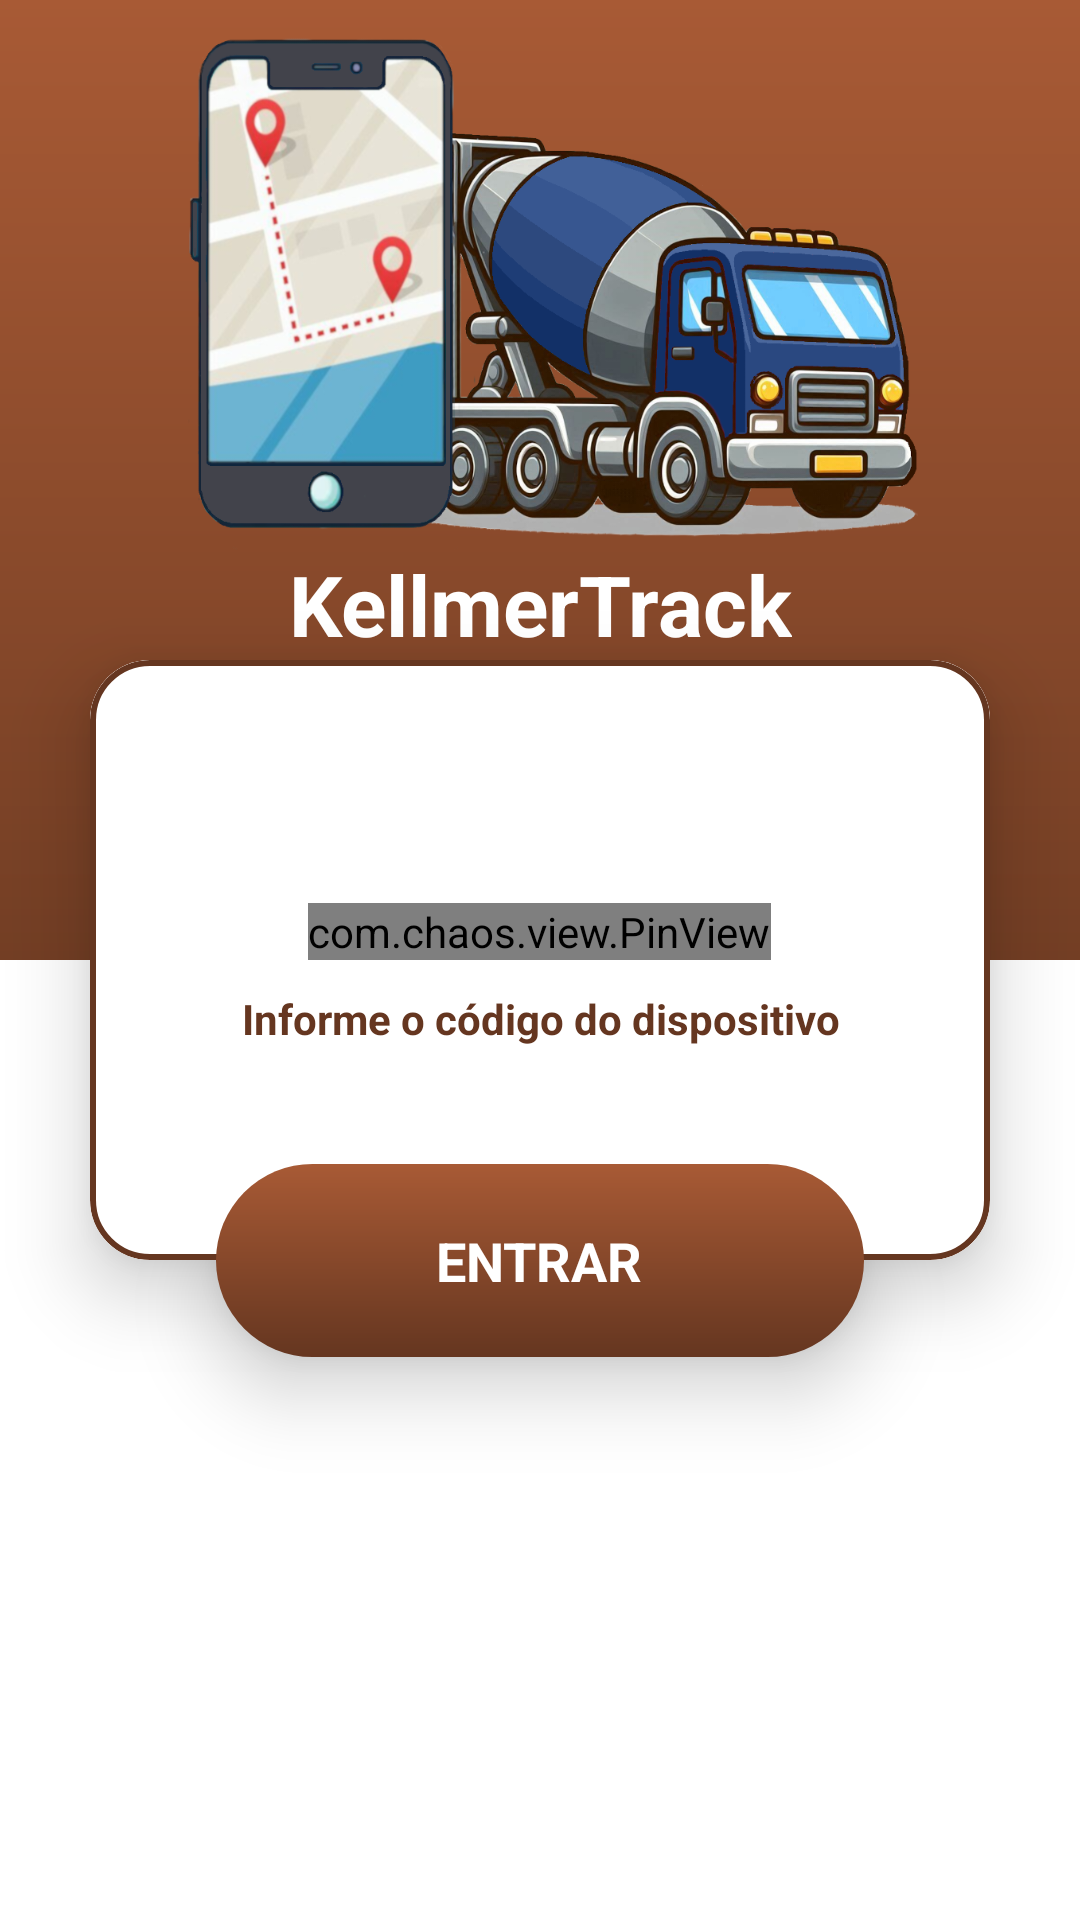

The Android layout XML behind this screen, and the referenced resources:
<!-- AndroidManifest.xml: application theme Theme.Kellmertrack -->
<!-- res/layout/setup_fragment.xml -->
<?xml version="1.0" encoding="utf-8"?>
<androidx.constraintlayout.widget.ConstraintLayout xmlns:android="http://schemas.android.com/apk/res/android"
    xmlns:app="http://schemas.android.com/apk/res-auto"
    android:layout_width="match_parent"
    android:layout_height="match_parent"
    android:id="@+id/complete_screen"
    android:background="@drawable/shape_main_header_gradient">

    <View
        android:id="@+id/shape_background_brown"
        android:layout_width="match_parent"
        android:layout_height="0dp"
        android:background="@drawable/shape_main_header_gradient"
        app:layout_constraintHeight_percent="0.5"
        app:layout_constraintEnd_toEndOf="parent"
        app:layout_constraintStart_toStartOf="parent"
        app:layout_constraintTop_toTopOf="parent" />

    <ImageView
        android:id="@+id/img_login"
        android:layout_width="0dp"
        android:layout_height="200dp"
        android:scaleType="fitCenter"
        android:src="@drawable/login_img_2"
        app:layout_constraintBottom_toTopOf="@+id/lblHeader"
        app:layout_constraintEnd_toEndOf="parent"
        app:layout_constraintStart_toStartOf="parent"
        app:layout_constraintTop_toTopOf="@+id/shape_background_brown"
        app:layout_constraintWidth_percent="0.7"/>

    <View
        android:id="@+id/shape_background"
        android:layout_width="match_parent"
        android:layout_height="0dp"
        android:background="@color/white"
        app:layout_constraintBottom_toBottomOf="parent"
        app:layout_constraintEnd_toEndOf="parent"
        app:layout_constraintHeight_percent="0.5"
        app:layout_constraintStart_toStartOf="parent" />

    <com.google.android.material.card.MaterialCardView
        android:id="@+id/vContent"
        android:layout_width="match_parent"
        android:layout_height="200dp"
        android:background="@color/white"
        app:cardElevation="15dp"
        app:cardCornerRadius="20dp"
        android:layout_marginEnd="30dp"
        android:layout_marginStart="30dp"
        app:strokeWidth="2dp"
        app:strokeColor="@color/colorPrimary_600"
        app:layout_constraintBottom_toBottomOf="parent"
        app:layout_constraintEnd_toEndOf="parent"
        app:layout_constraintStart_toStartOf="parent"
        app:layout_constraintTop_toTopOf="parent">

        <androidx.constraintlayout.widget.ConstraintLayout
            android:layout_width="match_parent"
            android:layout_height="match_parent"
            android:background="@color/white">

            <LinearLayout
                android:id="@+id/linearLayout2"
                android:layout_width="0dp"
                android:layout_height="wrap_content"
                android:gravity="center"
                android:orientation="vertical"
                app:layout_constraintBottom_toBottomOf="parent"
                app:layout_constraintEnd_toEndOf="parent"
                app:layout_constraintStart_toStartOf="parent"
                app:layout_constraintTop_toTopOf="parent"
                app:layout_constraintWidth_percent="0.8">

                <LinearLayout
                    android:layout_width="wrap_content"
                    android:layout_height="wrap_content"
                    android:orientation="horizontal">

                    

                    <com.chaos.view.PinView
                        android:id="@+id/edt_numero_dispositivo"
                        style="@style/PinWidget.PinView"
                        android:layout_width="wrap_content"
                        android:layout_height="wrap_content"
                        android:layout_marginTop="10dp"
                        android:layout_marginStart="8dp"
                        android:layout_marginEnd="8dp"
                        android:cursorVisible="true"
                        android:inputType="number"
                        android:textSize="44sp"
                        android:textStyle="bold"
                        app:itemCount="3"
                        app:itemHeight="60dp"
                        app:itemRadius="4dp"
                        app:itemSpacing="4dp"
                        android:textColor="@color/colorPrimary_600"
                        app:lineColor="@color/colorPrimary_600"
                        app:itemWidth="60dp"
                        app:layout_constraintEnd_toEndOf="parent"
                        app:layout_constraintHorizontal_bias="0.5"
                        app:layout_constraintStart_toStartOf="parent"
                        app:layout_constraintTop_toBottomOf="@+id/textView"
                        app:lineWidth="2dp"
                        app:viewType="rectangle" />

                </LinearLayout>

                <TextView
                    android:id="@+id/tv_msg"
                    android:layout_width="wrap_content"
                    android:layout_height="wrap_content"
                    android:layout_marginStart="8dp"
                    android:layout_marginTop="10dp"
                    android:layout_marginEnd="8dp"
                    android:text="Informe o código do dispositivo"
                    android:textAlignment="center"
                    android:textColor="@color/colorPrimary_600"
                    android:textStyle="bold" />
            </LinearLayout>

        </androidx.constraintlayout.widget.ConstraintLayout>

    </com.google.android.material.card.MaterialCardView>

    <FrameLayout
        android:id="@+id/btn_buscar_setup"
        android:layout_width="0dp"
        android:layout_height="wrap_content"
        android:background="@drawable/custom_buttom_login"
        android:elevation="15dp"
        app:layout_constraintBottom_toBottomOf="@+id/vContent"
        app:layout_constraintEnd_toEndOf="parent"
        app:layout_constraintStart_toStartOf="parent"
        app:layout_constraintTop_toBottomOf="@+id/vContent"
        app:layout_constraintWidth_percent="0.6">

        <TextView
            android:layout_width="wrap_content"
            android:layout_height="wrap_content"
            android:layout_gravity="center"
            android:elevation="16dp"
            android:padding="20dp"
            android:text="ENTRAR"
            android:textStyle="bold"
            android:textAppearance="?android:attr/textAppearanceMedium"
            android:textColor="@android:color/white" />
    </FrameLayout>

    <TextView
        android:id="@+id/lblHeader"
        android:layout_width="wrap_content"
        android:layout_height="wrap_content"
        android:layout_marginStart="24dp"
        android:layout_marginEnd="24dp"
        android:text="KellmerTrack"
        android:textAlignment="center"
        android:textColor="@color/white"
        android:textSize="28sp"
        android:textStyle="bold"
        app:layout_constraintBottom_toTopOf="@+id/vContent"
        app:layout_constraintEnd_toEndOf="parent"
        app:layout_constraintStart_toStartOf="parent"/>




</androidx.constraintlayout.widget.ConstraintLayout>
<!-- resources referenced by this layout -->
<resources>
  <color name="colorPrimary_600">#653620</color>
  <color name="white">#FFFFFFFF</color>
  <!-- drawable custom_buttom_login (drawable) -->
  <?xml version="1.0" encoding="utf-8"?>
  <shape xmlns:android="http://schemas.android.com/apk/res/android" android:shape="rectangle">
      <gradient
          android:startColor="@color/colorPrimary_600"
          android:endColor="@color/colorPrimary_200"
          android:type="linear"
          android:angle="90"/>
      <corners android:radius="50dp"/>
  </shape>
  <!-- drawable custom_input (drawable) -->
  <?xml version="1.0" encoding="utf-8"?>
  <selector xmlns:android="http://schemas.android.com/apk/res/android">
      <item android:state_focused="true" android:state_enabled="true">
          <shape android:shape="rectangle">
              <solid android:color="@color/white"/>
              <corners android:radius="10dp"/>
              <stroke android:color="@color/colorPrimary_600" android:width="2dp"/>
          </shape>
      </item>
  
      <item android:state_enabled="true">
          <shape android:shape="rectangle">
              <solid android:color="@color/white"/>
              <corners android:radius="10dp"/>
              <stroke android:color="@color/darkGray" android:width="1dp"/>
          </shape>
      </item>
  </selector>
  <!-- drawable login_img_2: png bitmap (drawable, 449657 bytes) -->
  <!-- drawable shape_main_header_gradient (drawable) -->
  <?xml version="1.0" encoding="utf-8"?>
  <shape xmlns:android="http://schemas.android.com/apk/res/android"
      android:shape="rectangle">
      
      <gradient
          android:startColor="#733E24"
          android:endColor="#A85A35"
          android:angle="90"
          />
  </shape>
  <style name="Theme.Kellmertrack" parent="Theme.MaterialComponents.Light.DarkActionBar">
          
          <item name="colorPrimary">@color/purple_500</item>
          <item name="colorPrimaryVariant">@color/colorPrimary_200</item>
          <item name="colorOnPrimary">@color/white</item>
          
          <item name="colorSecondary">@color/teal_200</item>
          <item name="colorSecondaryVariant">@color/teal_700</item>
          <item name="colorOnSecondary">@color/black</item>
          
          <item name="android:statusBarColor">?attr/colorPrimaryVariant</item>
          
      </style>
  <color name="colorPrimary_200">#A85A35</color>
  <color name="darkGray">#595959</color>
  <color name="purple_500">#1C5E9E</color>
  <color name="teal_200">#FF03DAC5</color>
  <color name="teal_700">#FF018786</color>
  <color name="black">#FF000000</color>
</resources>
